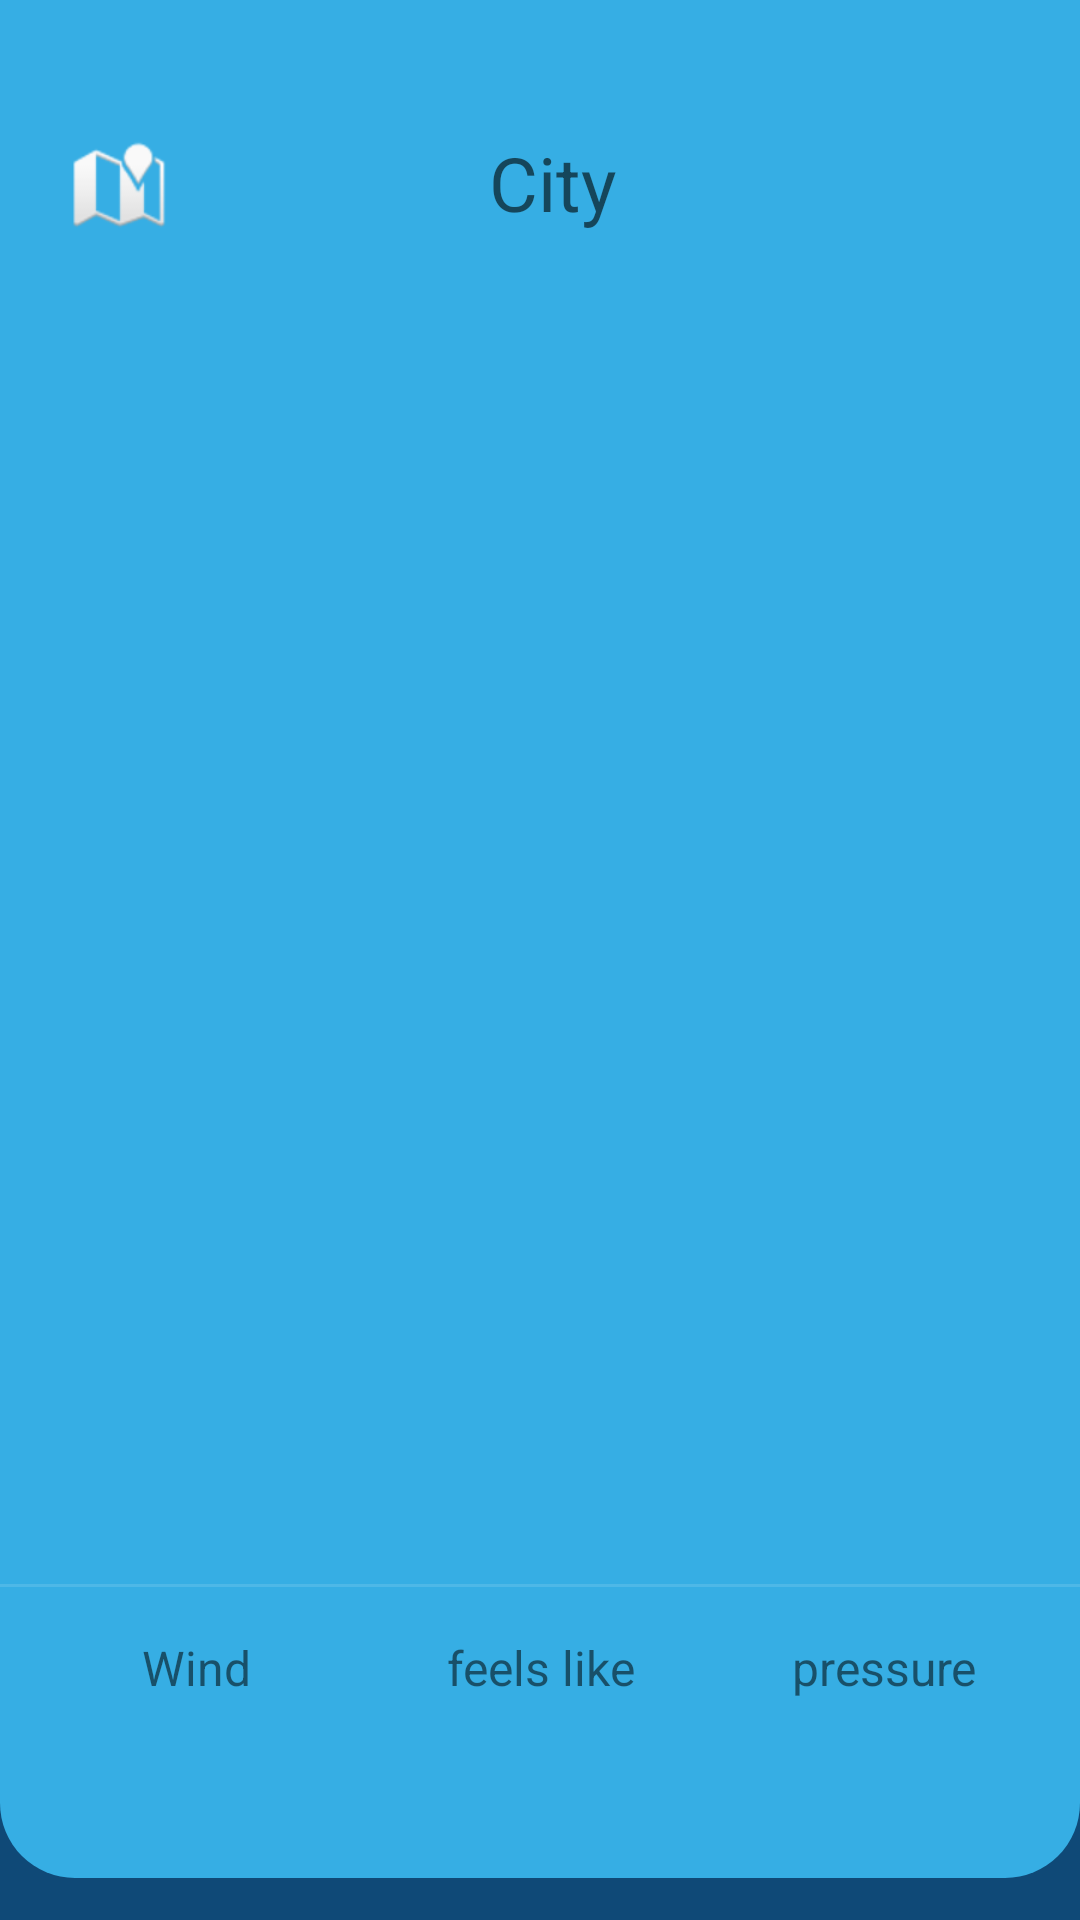

The Android layout XML behind this screen, and the referenced resources:
<!-- AndroidManifest.xml: application theme Theme.Weather -->
<!-- res/layout/fragment_weather.xml -->
<?xml version="1.0" encoding="utf-8"?>
<LinearLayout xmlns:android="http://schemas.android.com/apk/res/android"
    xmlns:app="http://schemas.android.com/apk/res-auto"
    xmlns:tools="http://schemas.android.com/tools"
    android:layout_width="match_parent"
    android:layout_height="match_parent"
    android:background="#0F4977"
    android:orientation="vertical"
    tools:context=".screens.WeatherFragment">

    <androidx.constraintlayout.widget.ConstraintLayout
        android:id="@+id/drag_layout"
        android:layout_width="match_parent"
        android:layout_height="626dp"
        android:layout_marginBottom="60dp"
        android:background="@drawable/rounded_corners"
        android:gravity="center"
        android:orientation="vertical"
        app:layout_constraintBottom_toTopOf="@+id/wind_weather"
        app:layout_constraintEnd_toEndOf="parent"
        app:layout_constraintStart_toStartOf="parent"
        app:layout_constraintTop_toTopOf="parent">


        <TextView
            android:id="@+id/main_weather"
            android:layout_width="match_parent"
            android:layout_height="wrap_content"
            android:layout_marginBottom="8dp"
            android:gravity="center"

            android:textSize="25sp"
            app:layout_constraintBottom_toTopOf="@+id/currentDay_weather"
            app:layout_constraintEnd_toEndOf="parent"
            app:layout_constraintHorizontal_bias="0.0"
            app:layout_constraintStart_toStartOf="parent" />

        <ImageView
            android:id="@+id/icon_weather"
            android:layout_width="0dp"
            android:layout_height="0dp"
            android:layout_marginStart="64dp"
            android:layout_marginEnd="64dp"
            app:layout_constraintBottom_toTopOf="@+id/average_weather"
            app:layout_constraintEnd_toEndOf="parent"
            app:layout_constraintHorizontal_bias="0.5"
            app:layout_constraintStart_toStartOf="parent"
            app:layout_constraintTop_toBottomOf="@+id/city_weather"
            tools:src="@tools:sample/avatars" />

        <TextView
            android:id="@+id/average_weather"
            android:layout_width="0dp"
            android:layout_height="0dp"
            android:layout_marginTop="8dp"
            android:layout_marginBottom="8dp"
            android:gravity="center"

            android:textSize="100sp"
            app:layout_constraintBottom_toTopOf="@+id/main_weather"
            app:layout_constraintEnd_toEndOf="parent"
            app:layout_constraintHorizontal_bias="0.0"
            app:layout_constraintStart_toStartOf="parent"
            app:layout_constraintTop_toBottomOf="@+id/icon_weather"
            app:layout_constraintVertical_bias="0.281" />

        <EditText
            android:id="@+id/city_weather"
            android:layout_width="0dp"
            android:layout_height="wrap_content"
            android:layout_marginStart="16dp"
            android:layout_marginTop="44dp"
            android:layout_marginEnd="64dp"
            android:layout_marginBottom="8dp"
            android:background="@null"
            android:gravity="center"
            android:hint="City"
            android:inputType="text"
            android:lines="1"
            android:maxLines="1"
            android:textSize="25sp"
            app:layout_constraintBottom_toTopOf="@+id/icon_weather"
            app:layout_constraintEnd_toEndOf="parent"
            app:layout_constraintHorizontal_bias="0.0"
            app:layout_constraintStart_toEndOf="@+id/gpsIcon_weather"
            app:layout_constraintTop_toTopOf="parent"
            app:layout_constraintVertical_bias="0.333" />

        <TextView
            android:id="@+id/currentDay_weather"
            android:layout_width="0dp"
            android:layout_height="wrap_content"
            android:layout_marginBottom="108dp"
            android:gravity="center"
            app:layout_constraintBottom_toBottomOf="parent"
            app:layout_constraintEnd_toEndOf="parent"
            app:layout_constraintHorizontal_bias="0.0"
            app:layout_constraintStart_toStartOf="parent" />


        <ImageView
            android:id="@+id/gpsIcon_weather"
            android:layout_width="0dp"
            android:layout_height="wrap_content"
            android:layout_marginStart="24dp"
            android:layout_marginTop="44dp"
            android:layout_marginBottom="8dp"
            android:src="@android:drawable/ic_dialog_map"
            app:layout_constraintBottom_toTopOf="@+id/icon_weather"
            app:layout_constraintStart_toStartOf="parent"
            app:layout_constraintTop_toTopOf="parent"
            app:layout_constraintVertical_bias="1.0" />

        <TextView
            android:id="@+id/wind_weather"
            android:layout_width="0dp"
            android:layout_height="0dp"
            android:layout_marginStart="16dp"
            android:layout_marginTop="16dp"
            android:layout_marginBottom="24dp"
            android:gravity="center_horizontal"
            android:text="Wind"
            android:textSize="16sp"
            app:layout_constraintBottom_toBottomOf="parent"
            app:layout_constraintEnd_toStartOf="@+id/feelsLike_weather"
            app:layout_constraintHorizontal_bias="0.5"
            app:layout_constraintStart_toStartOf="parent"
            app:layout_constraintTop_toBottomOf="@+id/divider" />

        <TextView
            android:id="@+id/pressure_weather"
            android:layout_width="0dp"
            android:layout_height="0dp"
            android:layout_marginTop="16dp"
            android:layout_marginEnd="16dp"
            android:layout_marginBottom="24dp"
            android:gravity="center_horizontal"
            android:text="pressure"
            android:textSize="16sp"
            app:layout_constraintBottom_toBottomOf="parent"
            app:layout_constraintEnd_toEndOf="parent"
            app:layout_constraintHorizontal_bias="0.5"
            app:layout_constraintStart_toEndOf="@+id/feelsLike_weather"
            app:layout_constraintTop_toBottomOf="@+id/divider" />

        <TextView
            android:id="@+id/feelsLike_weather"
            android:layout_width="0dp"
            android:layout_height="0dp"
            android:layout_marginStart="16dp"
            android:layout_marginTop="16dp"
            android:layout_marginEnd="16dp"
            android:layout_marginBottom="24dp"
            android:gravity="center_horizontal"
            android:text="feels like"
            android:textSize="16sp"
            app:layout_constraintBottom_toBottomOf="parent"
            app:layout_constraintEnd_toStartOf="@+id/pressure_weather"
            app:layout_constraintStart_toEndOf="@+id/wind_weather"
            app:layout_constraintTop_toBottomOf="@+id/divider" />

        <View
            android:id="@+id/divider"
            android:layout_width="0dp"
            android:layout_height="1dp"
            android:layout_marginTop="10dp"
            android:background="?android:attr/listDivider"
            android:backgroundTint="@color/white"
            app:layout_constraintEnd_toEndOf="parent"
            app:layout_constraintHorizontal_bias="0.5"
            app:layout_constraintStart_toStartOf="parent"
            app:layout_constraintTop_toBottomOf="@+id/currentDay_weather" />
    </androidx.constraintlayout.widget.ConstraintLayout>



</LinearLayout>
<!-- resources referenced by this layout -->
<resources>
  <color name="white">#FFFFFFFF</color>
  <!-- drawable rounded_corners (drawable) -->
  <?xml version="1.0" encoding="utf-8"?>
  <shape xmlns:android="http://schemas.android.com/apk/res/android">
      <solid android:color="#36AEE4"/>
      <corners android:bottomLeftRadius="25dp" android:bottomRightRadius="25dp"  />
      <padding android:left="0dp" android:top="0dp" android:right="0dp" android:bottom="0dp" />
  </shape>
  <style name="Theme.Weather" parent="Theme.MaterialComponents.DayNight.NoActionBar">
          
          <item name="colorPrimary">@color/purple_500</item>
          <item name="colorPrimaryVariant">@color/purple_700</item>
          <item name="colorOnPrimary">@color/white</item>
          
          <item name="colorSecondary">@color/teal_200</item>
          <item name="colorSecondaryVariant">@color/teal_700</item>
          <item name="colorOnSecondary">@color/black</item>
          
  
          
  
          <item name="android:windowTranslucentStatus">true</item>
          <item name="android:windowTranslucentNavigation">true</item>
          <item name="android:statusBarColor">@android:color/transparent</item>
      </style>
  <color name="purple_500">#FF6200EE</color>
  <color name="purple_700">#FF3700B3</color>
  <color name="teal_200">#FF03DAC5</color>
  <color name="teal_700">#FF018786</color>
  <color name="black">#FF000000</color>
</resources>
